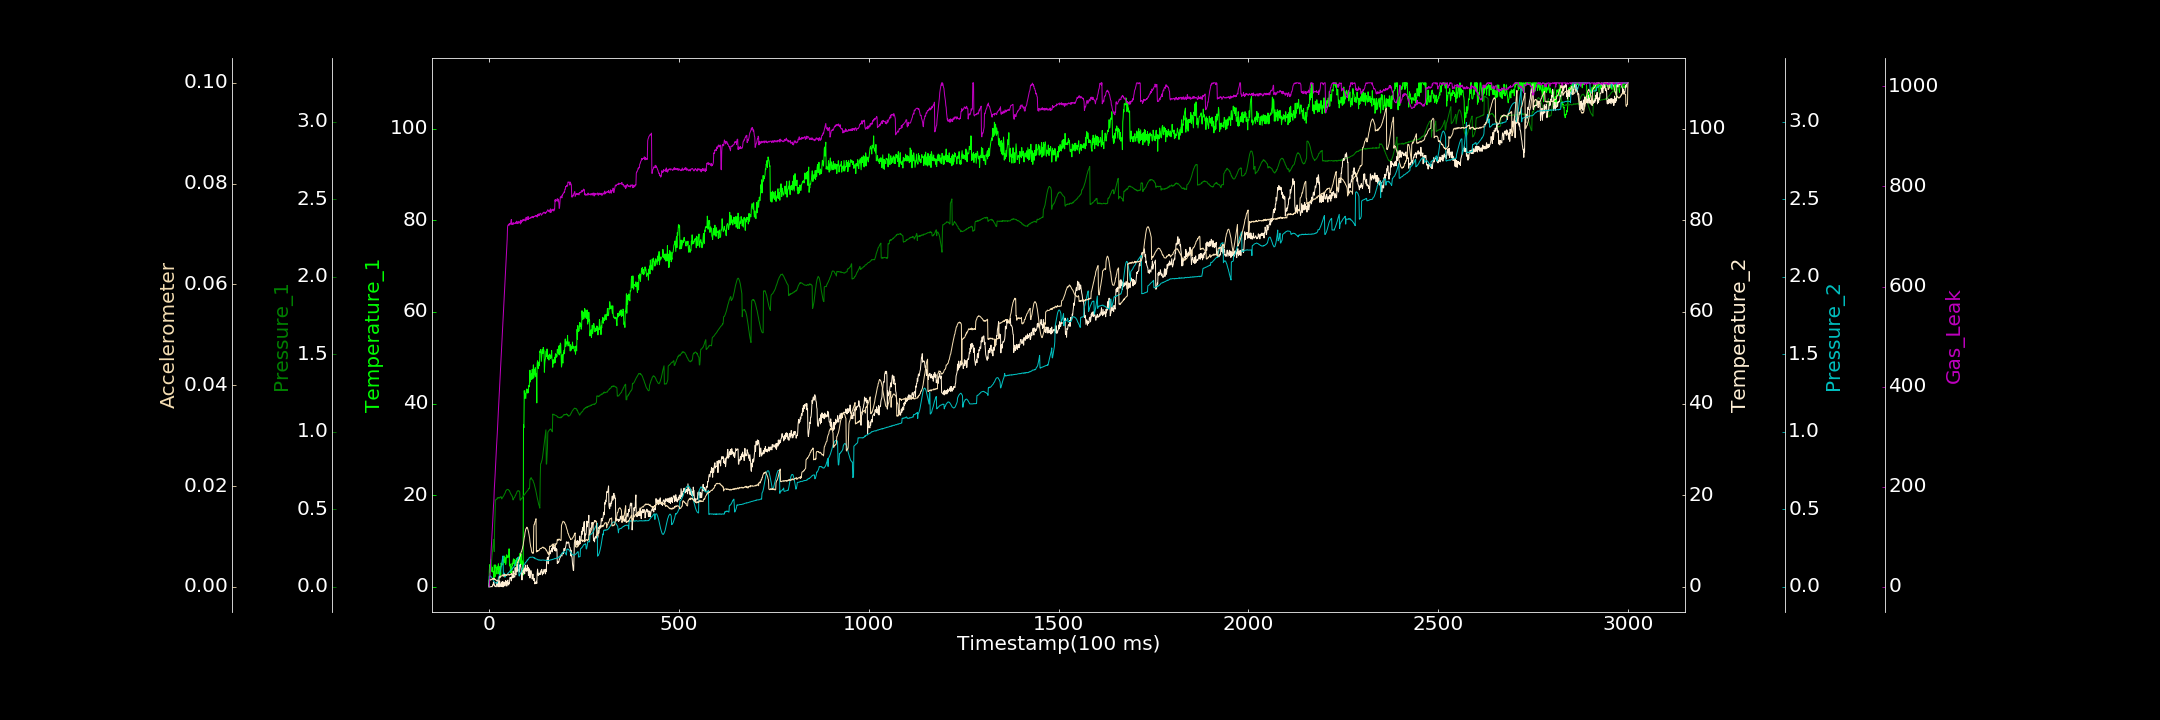

Data behind this chart, as committed beside it:
0.000000000, 0.000000000, 0.001249139, 0.195124460, 0.000000000, 0.000000000, 0.000000000
1, 3.423, 0.04079, 0.0002708, 0.06764, 0.001398, 3.214
2, 4.825, 0.0519, 0.000000000, 0.06996, 0.001263, 14.21
3, 3.215, 0.06822, 0.000000000, 0.06874, 0.001404, 30.71
4, 3.855, 0.08921, 0.000000000, 0.07037, 0.001455, 46.01
5, 5.933, 0.1127, 0.000000000, 0.06705, 0.001318, 59.95
6, 5.034, 0.1442, 0.06482, 0.06403, 0.001472, 76.05
7, 4.389, 0.1712, 0.07299, 0.06198, 0.001452, 89.57
8, 3.321, 0.196, 0.000000000, 0.05789, 0.001454, 101.6
9, 4.275, 0.2211, 0.1371, 0.05523, 0.001643, 116.6
10, 3.238, 0.2481, 0.4343, 0.04986, 0.001637, 131.5
11, 3.164, 0.2716, 0.3443, 0.04343, 0.001464, 149.4
12, 3.34, 0.2967, 1.076, 0.0409, 0.001467, 162.4
13, 1.844, 0.3067, 0.9021, 0.0367, 0.001718, 172.1
14, 4.787, 0.228, 0.4826, 0.0328, 0.001614, 194
15, 3.195, 0.4005, 0.1277, 0.02948, 0.001421, 206.8
16, 2.221, 0.4567, 0.2046, 0.02635, 0.001521, 220.5
17, 4.785, 0.5614, 0.1815, 0.0255, 0.001399, 236.7
18, 4.663, 0.562, 0.04487, 0.02422, 0.001419, 249.7
19, 4.153, 0.5645, 0.000000000, 0.02373, 0.001264, 265.7
20, 4.044, 0.5635, 0.2682, 0.02321, 0.001157, 280.8
21, 2.779, 0.5669, 0.9361, 0.02399, 0.001256, 293.2
22, 4.342, 0.5749, 0.5509, 0.02377, 0.001329, 307.6
23, 3.854, 0.5697, 0.7996, 0.03686, 0.001118, 324.5
24, 4.464, 0.5748, 0.000000000, 0.04097, 0.001145, 339.3
25, 5.025, 0.5765, 0.9045, 0.06083, 0.001171, 354
26, 2.799, 0.5776, 1.251, 0.06461, 0.001215, 368.8
27, 4.039, 0.5724, 0.000000000, 0.06836, 0.001796, 384
28, 2.785, 0.5776, 1.295, 0.07919, 0.002041, 398.1
29, 4.474, 0.578, 0.874, 0.08859, 0.001781, 411.2
30, 4.147, 0.5809, 0.6047, 0.102, 0.002063, 425.2
31, 2.492, 0.5803, 0.05401, 0.1137, 0.002158, 443.9
32, 5.202, 0.5822, 0.1191, 0.129, 0.002131, 454.8
33, 4.512, 0.5705, 0.8708, 0.1436, 0.002115, 473.6
34, 4.645, 0.5679, 0.05089, 0.1593, 0.002211, 485.5
35, 4.957, 0.5751, 1.135, 0.1747, 0.002167, 503.2
36, 4.929, 0.5767, 0.000000000, 0.1873, 0.002183, 516.5
37, 4.891, 0.5814, 1.093, 0.199, 0.002427, 531.6
38, 5.962, 0.5842, 0.0009528, 0.08221, 0.002306, 546.5
39, 5.475, 0.5884, 0.3054, 0.08071, 0.002076, 559.7
40, 6.724, 0.5949, 1.022, 0.0855, 0.002355, 574.5
41, 5.278, 0.5995, 0.8119, 0.08834, 0.002293, 590.4
42, 5.264, 0.6039, 0.1698, 0.06194, 0.002444, 604.9
43, 6.337, 0.6074, 0.8241, 0.07151, 0.00231, 621.2
44, 4.899, 0.619, 1.349, 0.07218, 0.002301, 631.1
45, 5.376, 0.6203, 0.6168, 0.07456, 0.002403, 650.2
46, 6.974, 0.6232, 1.212, 0.07635, 0.002239, 664.8
47, 6.326, 0.627, 0.1405, 0.07684, 0.002371, 676.8
48, 6.482, 0.6297, 0.5742, 0.07999, 0.002374, 694.3
49, 6.476, 0.6276, 1.391, 0.08478, 0.002346, 719
50, 6.895, 0.6288, 1.473, 0.08797, 0.002424, 722.6
51, 6.852, 0.628, 0.5378, 0.09036, 0.002542, 722.9
52, 6.462, 0.6256, 0.4024, 0.09203, 0.002358, 724.6
53, 8.297, 0.6201, 0.8955, 0.09333, 0.002317, 722.3
54, 5.308, 0.6206, 0.7891, 0.09621, 0.002305, 725.5
55, 4.532, 0.6131, 1.945, 0.1024, 0.00246, 726
56, 4.968, 0.6077, 2.07, 0.1024, 0.002404, 724.2
57, 3.004, 0.6028, 1.77, 0.1054, 0.002434, 725.7
58, 3.28, 0.5996, 1.956, 0.1066, 0.002488, 730.6
59, 4.459, 0.593, 1.306, 0.1102, 0.002614, 733.9
60, 3.018, 0.5917, 1.918, 0.1128, 0.002439, 723.7
... 2,939 more rows
